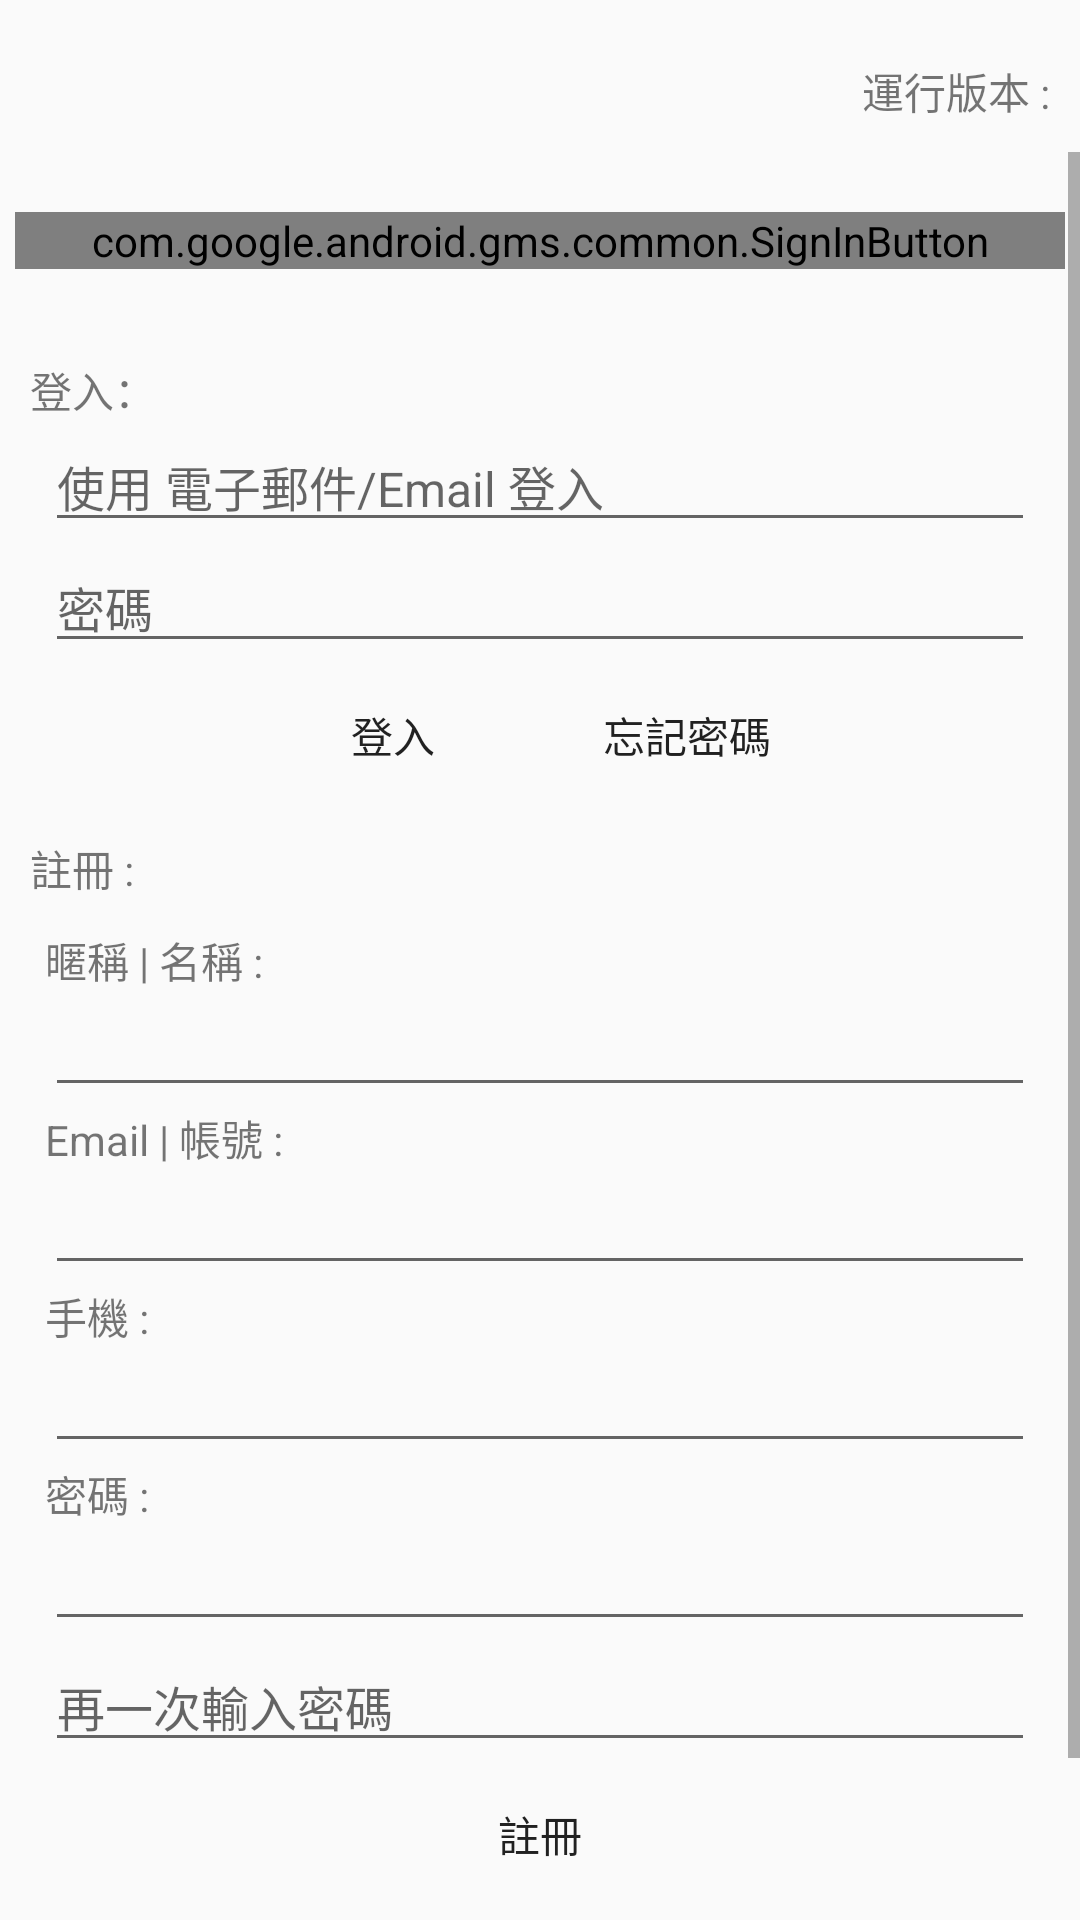

Here is an Android app screen rendered from its layout file. Give the layout XML and the strings, colors and styles it references.
<!-- AndroidManifest.xml: application theme AppTheme -->
<!-- res/layout/setting_fragment.xml -->
<androidx.constraintlayout.widget.ConstraintLayout xmlns:android="http://schemas.android.com/apk/res/android"
                                             xmlns:app="http://schemas.android.com/apk/res-auto"
                                             xmlns:tools="http://schemas.android.com/tools"
                                             android:layout_width="match_parent"
                                             android:layout_height="match_parent"
                                             android:id="@+id/setting_layout"
                                             tools:context="tw.breadcrumbs.makeda.Setting_Fragment">
    <LinearLayout android:id="@+id/user_setting_layout"
                  android:layout_width="match_parent"
                  android:layout_height="wrap_content"
                  app:layout_constraintTop_toTopOf="@+id/setting_layout"
                  app:layout_constraintStart_toStartOf="@+id/setting_layout"
                  app:layout_constraintEnd_toEndOf="@+id/setting_layout"
                  app:layout_constraintBottom_toTopOf="@+id/setting_scroll"
                  android:layout_marginTop="10dp"
                  android:layout_marginLeft="10dp"
                  android:layout_marginRight="10dp"
                  android:orientation="vertical">
        <TextView
                android:id="@+id/verName"
                android:layout_marginTop="10dp"
                android:layout_marginBottom="10dp"
                android:gravity = "end"
                android:layout_gravity="center"
                android:text="@string/version_name"
                android:layout_width="match_parent"
                android:layout_height="wrap_content"/>
    </LinearLayout>

    <ScrollView
            android:id="@+id/setting_scroll"
            android:layout_width="match_parent"
            android:layout_height="0dp"
            android:layout_marginBottom="5dp"
            app:layout_constraintTop_toBottomOf="@id/user_setting_layout"
            app:layout_constraintStart_toStartOf="@+id/setting_layout"
            app:layout_constraintEnd_toEndOf="@+id/setting_layout"
            app:layout_constraintBottom_toBottomOf="@+id/setting_layout"
            >

        <LinearLayout android:id="@+id/user_login_layout"
                      android:layout_width="match_parent"
                      android:layout_height="wrap_content"
                      app:layout_constraintTop_toBottomOf="@+id/user_setting_layout"
                      app:layout_constraintStart_toStartOf="@+id/setting_layout"
                      app:layout_constraintEnd_toEndOf="@+id/setting_layout"
                      app:layout_constraintBottom_toBottomOf="@+id/setting_layout"
                      android:layout_marginLeft="5dp"
                      android:layout_marginRight="5dp"
                      android:orientation="vertical">
            <com.google.android.gms.common.SignInButton
                    android:id="@+id/google_login"
                    android:layout_marginTop="20dp"
                    android:layout_marginBottom="20dp"
                    android:layout_gravity="center"
                    android:layout_height="wrap_content"
                    android:layout_width="match_parent" />
            <TextView
                    android:id="@+id/userLogin_title"
                    android:layout_width="match_parent"
                    android:layout_height="wrap_content"
                    android:layout_marginTop="10dp"
                    android:layout_marginRight="5dp"
                    android:layout_marginLeft="5dp"
                    android:layout_gravity="center_horizontal"
                    android:textSize="14sp"
                    android:text="@string/user_login_title_zh"/>
            <EditText
                    android:id="@+id/user_email"
                    android:hint="@string/user_email_hint_zh"
                    android:layout_width="match_parent"
                    android:layout_height="wrap_content"
                    android:layout_marginRight="10dp"
                    android:layout_marginLeft="10dp"
                    android:textSize="16sp"
                    android:inputType="textEmailAddress"/>
            <EditText
                    android:id="@+id/user_password"
                    android:hint="@string/user_password_zh"
                    android:layout_width="match_parent"
                    android:layout_height="wrap_content"
                    android:layout_marginRight="10dp"
                    android:layout_marginLeft="10dp"
                    android:textSize="16sp"
                    android:inputType="textPassword"/>
            <LinearLayout android:id="@+id/user_login_btn_layout"
                      android:layout_width="match_parent"
                      android:layout_height="wrap_content"
                      android:layout_marginLeft="10dp"
                      android:layout_marginRight="10dp"
                      android:gravity="center_horizontal"
                      android:orientation="horizontal">
                <Button
                        android:id="@+id/user_login"
                        android:layout_width="wrap_content"
                        android:layout_height="wrap_content"
                        android:text="@string/user_login_zh"
                        android:background="@color/colorBackground"
                        android:layout_gravity="center"/>
                <Button
                        android:id="@+id/user_forget_pass"
                        android:layout_marginStart="10dp"
                        android:layout_width="wrap_content"
                        android:layout_height="wrap_content"
                        android:text="@string/user_forget_password_zh"
                        android:background="@color/colorBackground"
                        android:layout_gravity="center"/>
            </LinearLayout>


            <TextView
                android:id="@+id/userRegister_title"
                android:layout_width="match_parent"
                android:layout_height="wrap_content"
                android:layout_marginTop="10dp"
                android:layout_marginBottom="10dp"
                android:layout_marginRight="5dp"
                android:layout_marginLeft="5dp"
                android:layout_gravity="center_horizontal"
                android:textSize="14sp"
                android:text="@string/user_register_title_zh"/>
            <TextView
                    android:id="@+id/userName_title"
                    android:layout_width="match_parent"
                    android:layout_height="wrap_content"
                    android:layout_marginRight="10dp"
                    android:layout_marginLeft="10dp"
                    android:layout_gravity="center_horizontal"
                    android:textSize="14sp"
                    android:text="@string/user_name_title_zh"/>
            <EditText
                    android:id="@+id/user_name_r"
                    android:layout_width="match_parent"
                    android:layout_height="wrap_content"
                    android:layout_marginRight="10dp"
                    android:layout_marginLeft="10dp"
                    android:textSize="16sp"
                    android:inputType="text"/>
            <TextView
                    android:id="@+id/userEmail_title"
                    android:layout_width="match_parent"
                    android:layout_height="wrap_content"
                    android:layout_marginRight="10dp"
                    android:layout_marginLeft="10dp"
                    android:layout_gravity="center_horizontal"
                    android:textSize="14sp"
                    android:text="@string/user_email_title_zh"/>
            <EditText
                    android:id="@+id/user_email_r"
                    android:layout_width="match_parent"
                    android:layout_height="wrap_content"
                    android:layout_marginRight="10dp"
                    android:layout_marginLeft="10dp"
                    android:textSize="16sp"
                    android:inputType="textEmailAddress"/>
            <TextView
                    android:id="@+id/userPhone_title"
                    android:layout_width="match_parent"
                    android:layout_height="wrap_content"
                    android:layout_marginRight="10dp"
                    android:layout_marginLeft="10dp"
                    android:layout_gravity="center_horizontal"
                    android:textSize="14sp"
                    android:text="@string/user_phone_title_zh"/>
            <EditText
                    android:id="@+id/user_phone_r"
                    android:layout_width="match_parent"
                    android:layout_height="wrap_content"
                    android:layout_marginRight="10dp"
                    android:layout_marginLeft="10dp"
                    android:textSize="16sp"
                    android:inputType="phone"/>
            <TextView
                    android:id="@+id/userPassword_title"
                    android:layout_width="match_parent"
                    android:layout_height="wrap_content"
                    android:layout_marginRight="10dp"
                    android:layout_marginLeft="10dp"
                    android:layout_gravity="center_horizontal"
                    android:textSize="14sp"
                    android:text="@string/user_password_title_zh"/>
            <EditText
                    android:id="@+id/user_password_r"
                    android:layout_width="match_parent"
                    android:layout_height="wrap_content"
                    android:layout_marginRight="10dp"
                    android:layout_marginLeft="10dp"
                    android:textSize="16sp"
                    android:inputType="textPassword"/>
            <EditText
                    android:id="@+id/user_password2_r"
                    android:hint="@string/user_password2_zh"
                    android:layout_width="match_parent"
                    android:layout_height="wrap_content"
                    android:layout_marginRight="10dp"
                    android:layout_marginLeft="10dp"
                    android:textSize="16sp"
                    android:inputType="textPassword"/>

            <Button
                    android:id="@+id/user_register"
                    android:layout_width="wrap_content"
                    android:layout_height="wrap_content"
                    android:text="@string/user_register_zh"
                    android:background="@color/colorBackground"
                    android:layout_gravity="center"/>
            <Button
                    android:id="@+id/privacy_policy"
                    android:layout_width="match_parent"
                    android:layout_height="wrap_content"
                    android:layout_gravity="center"
                    android:textSize="12sp"
                    android:layout_marginTop="5dp"
                    android:gravity = "end"
                    android:background="@color/colorBackground"
                    android:text="@string/privacy_policy"/>
        </LinearLayout>
    </ScrollView>

</androidx.constraintlayout.widget.ConstraintLayout>
<!-- resources referenced by this layout -->
<resources>
  <color name="colorBackground">#0003A9F4</color>
  <string name="privacy_policy">Privacy Policy</string>
  <string name="user_email_hint_zh">使用 電子郵件/Email 登入</string>
  <string name="user_email_title_zh">Email | 帳號 : </string>
  <string name="user_forget_password_zh">忘記密碼</string>
  <string name="user_login_title_zh">登入：</string>
  <string name="user_login_zh">登入</string>
  <string name="user_name_title_zh">暱稱 | 名稱 :</string>
  <string name="user_password2_zh">再一次輸入密碼</string>
  <string name="user_password_title_zh">密碼 :</string>
  <string name="user_password_zh">密碼</string>
  <string name="user_phone_title_zh">手機 :</string>
  <string name="user_register_title_zh">註冊 : </string>
  <string name="user_register_zh">註冊</string>
  <string name="version_name"> 運行版本 : </string>
  <style name="AppTheme" parent="Theme.AppCompat.Light.NoActionBar">
          
          <item name="colorPrimary">@color/colorPrimary</item>
          <item name="colorPrimaryDark">@color/colorPrimaryDark</item>
          <item name="colorAccent">@color/colorAccent</item>
      </style>
  <color name="colorPrimary">#62CAF8</color>
  <color name="colorPrimaryDark">#03A9F4</color>
  <color name="colorAccent">#FFFFFF</color>
</resources>
